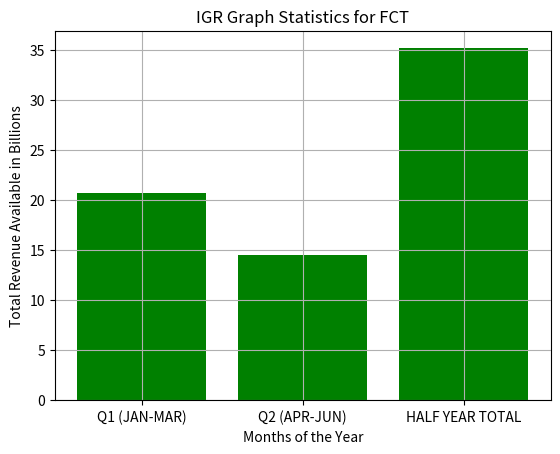

Here is the Python script that generated this plot:
import numpy as np
from matplotlib import pyplot as plt


dev_x=['Q1 (JAN-MAR)','Q2 (APR-JUN)','HALF YEAR TOTAL']
dev_y=[20.7,14.5,35.2]
plt.bar(dev_x,dev_y)
plt.bar(dev_x, dev_y, color='green')

plt.gcf().axes[0].yaxis.get_major_formatter().set_scientific(False)
plt.title('IGR Graph Statistics for FCT')
plt.xlabel('Months of the Year')
plt.ylabel('Total Revenue Available in Billions')
plt.grid(True)
plt.show()
